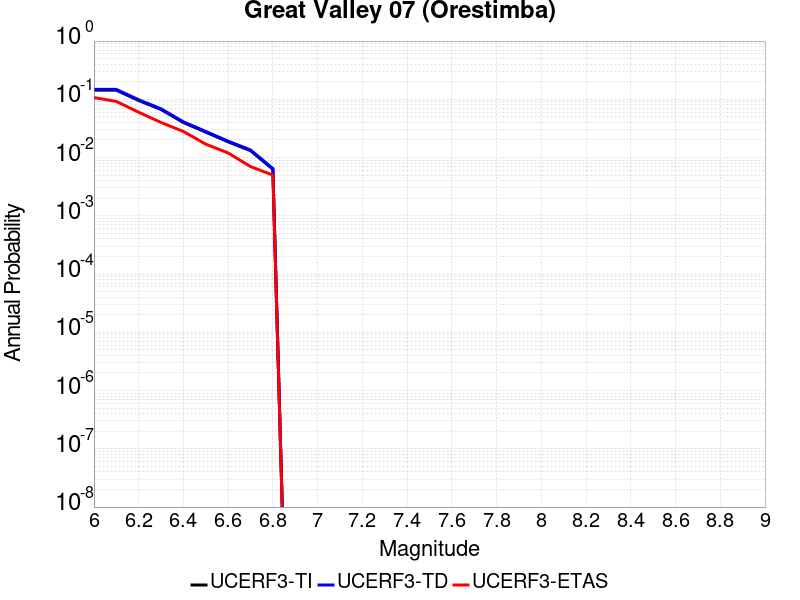

Data behind this chart, as committed beside it:
Magnitude, UCERF3-TI Prob, UCERF3-TD Prob, UCERF3-ETAS Prob
6.0, 0.1435, 0.148, 0.107
6.1, 0.1435, 0.148, 0.092
6.2, 0.09548, 0.09826, 0.06
6.3, 0.06679, 0.06867, 0.04
6.4, 0.03998, 0.04108, 0.028
6.5, 0.02731, 0.02807, 0.017
6.6, 0.01861, 0.01913, 0.012
6.7, 0.01315, 0.01352, 0.007
6.8, 0.006302, 0.006488, 0.005
